Run: headless pygame with SDL's dummy video driver; simulated clock (each Clock.tick advances the game by its frame time, no real sleeping); random seed 0; keys injected as events and as key.get_pressed() state; no mouse input.
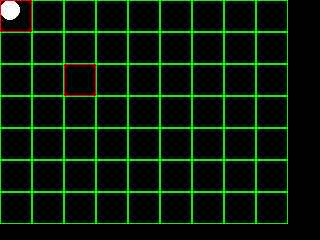
Frame 1 of 4 · flips 1–60 · no input
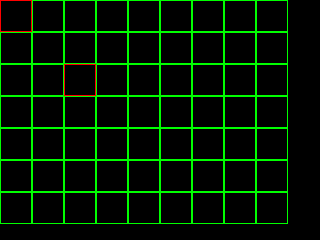
Frame 2 of 4 · flips 61–180 · tapped SPACE, RETURN · held RIGHT (→), D
Frame 3 of 4 · flips 181–300 · held DOWN (↓), S · screen unchanged from frame 2, image omitted
Frame 4 of 4 · flips 301–420 · held LEFT (←), A, UP (↑), W · screen same as frame 1, image omitted

The pygame program that drew these frames:

#! /usr/bin/env python

# http://ezide.com/games/code_examples/example.py
# http://pygame.org/docs/ref/draw.html#pygame.draw.rect

# div X et Y / 32 -> donne le carre ou on est.
# remultiplie par 32 -> donne la ou on commence a afficher

import pygame, sys
from pygame.locals import *

pygame.init()

size = width, height = 320, 240

screen = pygame.display.set_mode(size)

X = 0
Y = 0

left = False
right = False
up = False
down = False

view_left_up = (0,0)

my_map = [
    [1,0,0,0,0,0,0,0,0],
    [0,0,0,0,0,0,0,0,0],
    [0,0,1,0,0,0,0,0,0],
    [0,0,0,0,0,0,0,0,0],
    [0,0,0,0,0,0,0,0,0],
    [0,0,0,0,0,0,0,0,0],
    [0,0,0,0,0,0,0,0,0],
]

while 1:
    for event in pygame.event.get():
        if event.type == pygame.QUIT: exit()
        elif event.type == KEYDOWN:
            if event.key == K_ESCAPE:
                exit()
            elif event.key == K_DOWN:
                down = True
            elif event.key == K_UP:
                up = True
            elif event.key == K_LEFT:
                left= True
            elif event.key == K_RIGHT:
                right = True
        elif event.type == KEYUP:
            if event.key == K_DOWN:
                down = False
            elif event.key == K_UP:
                up = False
            elif event.key == K_LEFT:
                left = False
            elif event.key == K_RIGHT:
                right = False
    
    if left:
        X+=1
    if right:
        X-=1
    if down:
        Y-=1
    if up:
        Y+=1
    
    #print X, Y
    
    screen.fill(Color(0, 0, 0, 255))
    
    pygame.draw.circle(screen, Color(255, 255, 255, 255), (10+X, 10+Y), 10, 0)
    
    view_left_up = (X%32,Y%32)
    
    MAX_VIEW_X = 9
    MAX_VIEW_Y = 7
    
    for yy in range(0, MAX_VIEW_Y):
        for xx in range(0, MAX_VIEW_X):
            #sys.stdout.write(str(my_map[yy][xx]))
            r = my_map[yy][xx]
            if r == 1:
                pygame.draw.rect(screen, Color(255, 0, 0, 128), (xx*32, yy*32, 32, 32), 1)
            else:
                pygame.draw.rect(screen, Color(0, 255, 0, 128), (xx*32, yy*32, 32, 32), 1)
        #print
    #raw_input()
    
    #screen.blit(ball, ballrect)
    pygame.display.flip()
    
    pygame.time.Clock().tick(60)
